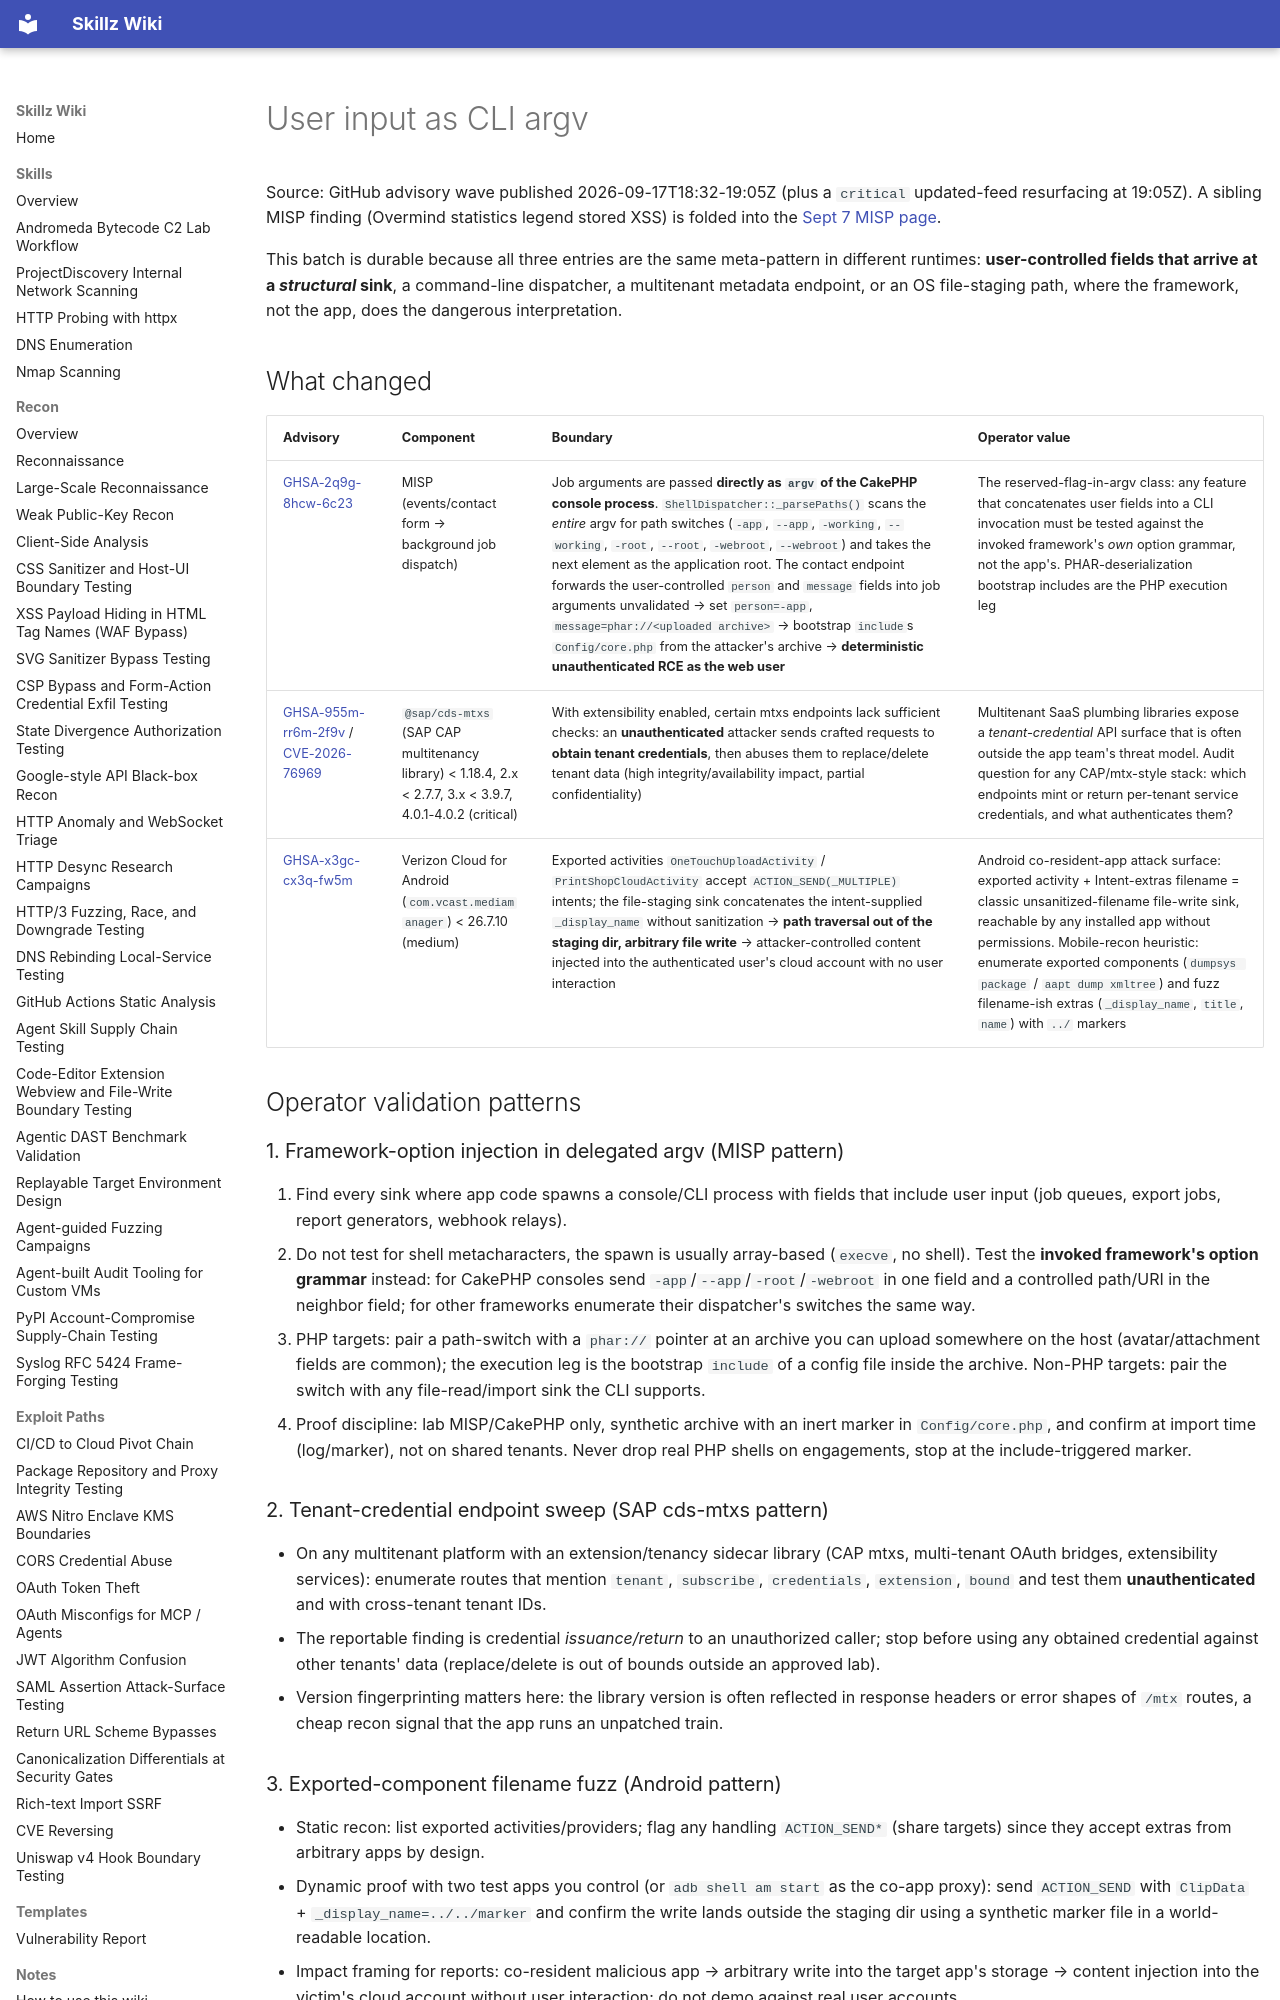

repository: bastet-ai/skillz-wiki · page: alerts/2026-09-17-misp-cakephp-argv-phar-rce-sap-cds-mtxs-tenant-credentials-and-android-exported-activity-file-write-ghsa/index.html · generator: mkdocs

# User input as CLI argv

Source: GitHub advisory wave published 2026-09-17T18:32-19:05Z (plus a `critical` updated-feed resurfacing at 19:05Z). A sibling MISP finding (Overmind statistics legend stored XSS) is folded into the [Sept 7 MISP page](2026-09-07-389-directory-server-auth-bypasses-and-jetbrains-librenms-trust-boundaries-ghsa.md#september-17-follow-up-overmind-statistics-legend-innerhtml-stored-xss-ghsa-rfmv-f8jw-7mhw).

This batch is durable because all three entries are the same meta-pattern in different runtimes: **user-controlled fields that arrive at a *structural* sink**, a command-line dispatcher, a multitenant metadata endpoint, or an OS file-staging path, where the framework, not the app, does the dangerous interpretation.

## What changed

| Advisory | Component | Boundary | Operator value |
| --- | --- | --- | --- |
| [GHSA-2q9g-8hcw-6c23](https://github.com/advisories/GHSA-2q9g-8hcw-6c23) | MISP (events/contact form → background job dispatch) | Job arguments are passed **directly as `argv` of the CakePHP console process**. `ShellDispatcher::_parsePaths()` scans the *entire* argv for path switches (`-app`, `--app`, `-working`, `--working`, `-root`, `--root`, `-webroot`, `--webroot`) and takes the next element as the application root. The contact endpoint forwards the user-controlled `person` and `message` fields into job arguments unvalidated → set `person=-app`, `message=phar://<uploaded archive>` → bootstrap `include`s `Config/core.php` from the attacker's archive → **deterministic unauthenticated RCE as the web user** | The reserved-flag-in-argv class: any feature that concatenates user fields into a CLI invocation must be tested against the invoked framework's *own* option grammar, not the app's. PHAR-deserialization bootstrap includes are the PHP execution leg |
| [GHSA-955m-rr6m-2f9v](https://github.com/advisories/GHSA-955m-rr6m-2f9v) / [CVE-2026-76969](https://nvd.nist.gov/vuln/detail/CVE-2026-76969) | `@sap/cds-mtxs` (SAP CAP multitenancy library) < 1.18.4, 2.x < 2.7.7, 3.x < 3.9.7, 4.0.1-4.0.2 (critical) | With extensibility enabled, certain mtxs endpoints lack sufficient checks: an **unauthenticated** attacker sends crafted requests to **obtain tenant credentials**, then abuses them to replace/delete tenant data (high integrity/availability impact, partial confidentiality) | Multitenant SaaS plumbing libraries expose a *tenant-credential* API surface that is often outside the app team's threat model. Audit question for any CAP/mtx-style stack: which endpoints mint or return per-tenant service credentials, and what authenticates them? |
| [GHSA-x3gc-cx3q-fw5m](https://github.com/advisories/GHSA-x3gc-cx3q-fw5m) | Verizon Cloud for Android (`com.vcast.mediamanager`) < 26.7.10 (medium) | Exported activities `OneTouchUploadActivity` / `PrintShopCloudActivity` accept `ACTION_SEND(_MULTIPLE)` intents; the file-staging sink concatenates the intent-supplied `_display_name` without sanitization → **path traversal out of the staging dir, arbitrary file write** → attacker-controlled content injected into the authenticated user's cloud account with no user interaction | Android co-resident-app attack surface: exported activity + Intent-extras filename = classic unsanitized-filename file-write sink, reachable by any installed app without permissions. Mobile-recon heuristic: enumerate exported components (`dumpsys package` / `aapt dump xmltree`) and fuzz filename-ish extras (`_display_name`, `title`, `name`) with `../` markers |

## Operator validation patterns

### 1. Framework-option injection in delegated argv (MISP pattern)

1. Find every sink where app code spawns a console/CLI process with fields that include user input (job queues, export jobs, report generators, webhook relays).
2. Do not test for shell metacharacters, the spawn is usually array-based (`execve`, no shell). Test the **invoked framework's option grammar** instead: for CakePHP consoles send `-app`/`--app`/`-root`/`-webroot` in one field and a controlled path/URI in the neighbor field; for other frameworks enumerate their dispatcher's switches the same way.
3. PHP targets: pair a path-switch with a `phar://` pointer at an archive you can upload somewhere on the host (avatar/attachment fields are common); the execution leg is the bootstrap `include` of a config file inside the archive. Non-PHP targets: pair the switch with any file-read/import sink the CLI supports.
4. Proof discipline: lab MISP/CakePHP only, synthetic archive with an inert marker in `Config/core.php`, and confirm at import time (log/marker), not on shared tenants. Never drop real PHP shells on engagements, stop at the include-triggered marker.

### 2. Tenant-credential endpoint sweep (SAP cds-mtxs pattern)

- On any multitenant platform with an extension/tenancy sidecar library (CAP mtxs, multi-tenant OAuth bridges, extensibility services): enumerate routes that mention `tenant`, `subscribe`, `credentials`, `extension`, `bound` and test them **unauthenticated** and with cross-tenant tenant IDs.
- The reportable finding is credential *issuance/return* to an unauthorized caller; stop before using any obtained credential against other tenants' data (replace/delete is out of bounds outside an approved lab).
- Version fingerprinting matters here: the library version is often reflected in response headers or error shapes of `/mtx` routes, a cheap recon signal that the app runs an unpatched train.

### 3. Exported-component filename fuzz (Android pattern)

- Static recon: list exported activities/providers; flag any handling `ACTION_SEND*` (share targets) since they accept extras from arbitrary apps by design.
- Dynamic proof with two test apps you control (or `adb shell am start` as the co-app proxy): send `ACTION_SEND` with `ClipData` + `_display_name=../../marker` and confirm the write lands outside the staging dir using a synthetic marker file in a world-readable location.
- Impact framing for reports: co-resident malicious app → arbitrary write into the target app's storage → content injection into the victim's cloud account without user interaction; do not demo against real user accounts.
